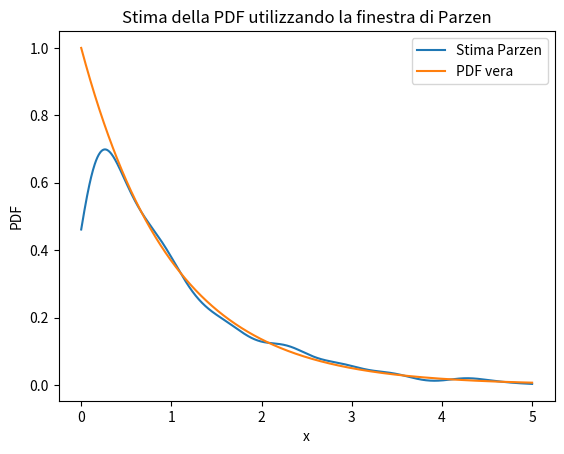

Reproduce this figure in Python.
import numpy as np
import matplotlib.pyplot as plt

# Definisci la funzione di densità di probabilità esponenziale
def exponential_pdf(x, rate):
    return np.exp(-rate * x)

# Definizione della finestra di Parzen con finestra gaussiana
def parzen_window(x, data, h):
    
    n = len(data)
    window = 1 / (np.sqrt(2 * np.pi) * h) * np.exp(-0.5 * ((x - data) / h) ** 2)
    return np.sum(window) / (n)
    

# Generazione di dati da una PDF esponenziale
np.random.seed(42)
data = np.random.exponential(scale=1.0, size=1000)

# Parametri per la finestra di Parzen
h = 0.2  # Larghezza della finestra

# Generazione di punti su cui stimare la PDF
x = np.linspace(0, 5, 1000)

# Calcolo della stima della PDF utilizzando la finestra di Parzen
pdf_estimated = [parzen_window(point, data, h) for point in x]

# Calcolo della vera PDF esponenziale
pdf_true = np.exp(-x)

# Plot dei risultati
plt.plot(x, pdf_estimated, label='Stima Parzen')
plt.plot(x, pdf_true, label='PDF vera')
plt.xlabel('x')
plt.ylabel('PDF')
plt.title('Stima della PDF utilizzando la finestra di Parzen')
plt.legend()
plt.show()
